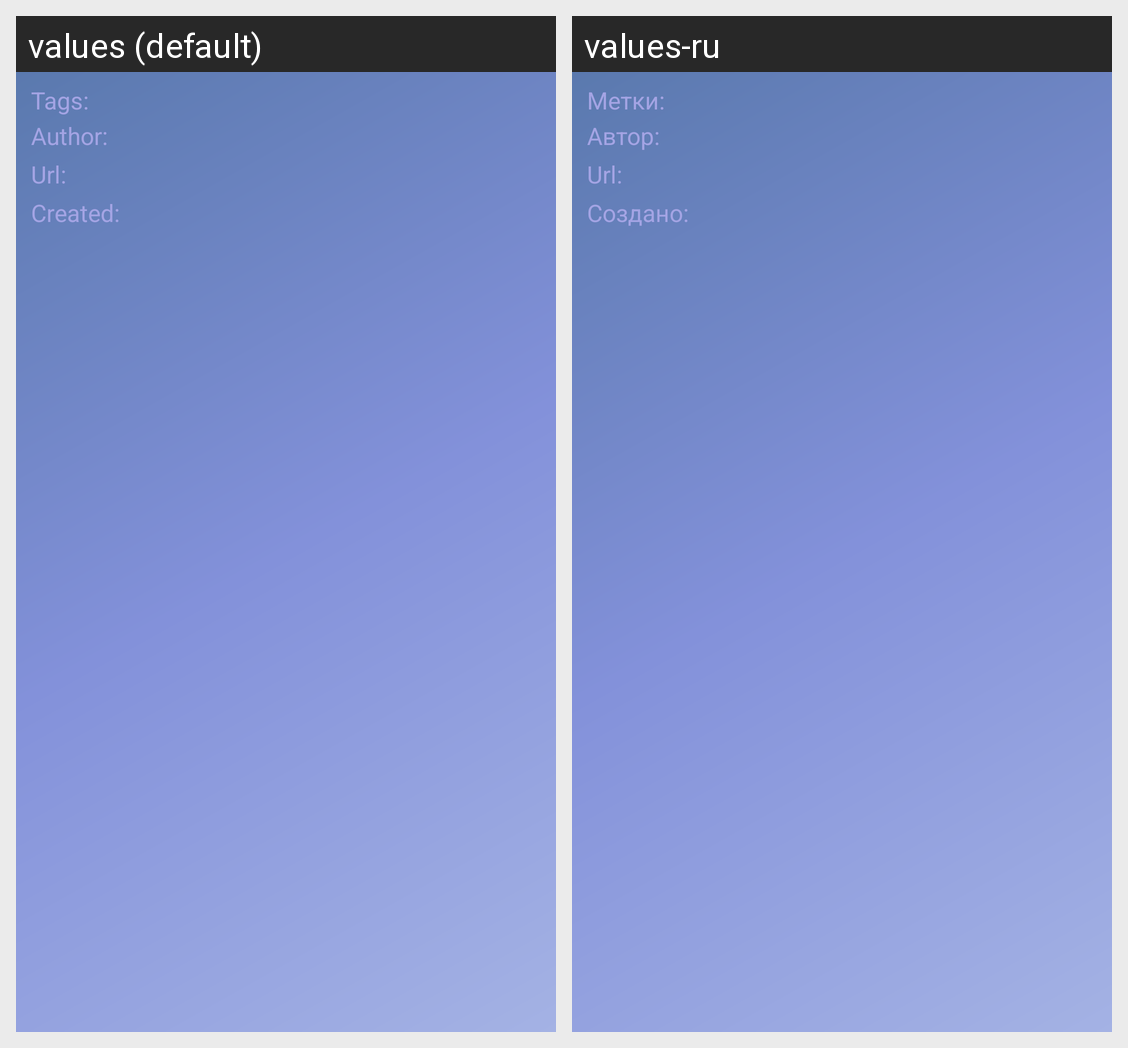

For this localized Android screen grid, give each drawn string resource with its value in every locale shown.
Android screen res/layout/layout_record_fields.xml rendered under 2 locales, left to right: values (default), values-ru. Device: Nexus 5 (rendered at 1080×1920; each locale shown at half size, 540×960, under a caption strip naming it); theme AppTheme.
Strings drawn on this screen, with the default value and each locale's value (text and hints the layout hard-codes, and strings that could not be matched under every locale, appear in the picture but are not listed):

label_tags_colon
  values: Tags:
  values-ru: Метки:

label_author_colon
  values: Author:
  values-ru: Автор:

label_url_colon
  values: Url:
  values-ru: Url:

label_created_colon
  values: Created:
  values-ru: Создано:
